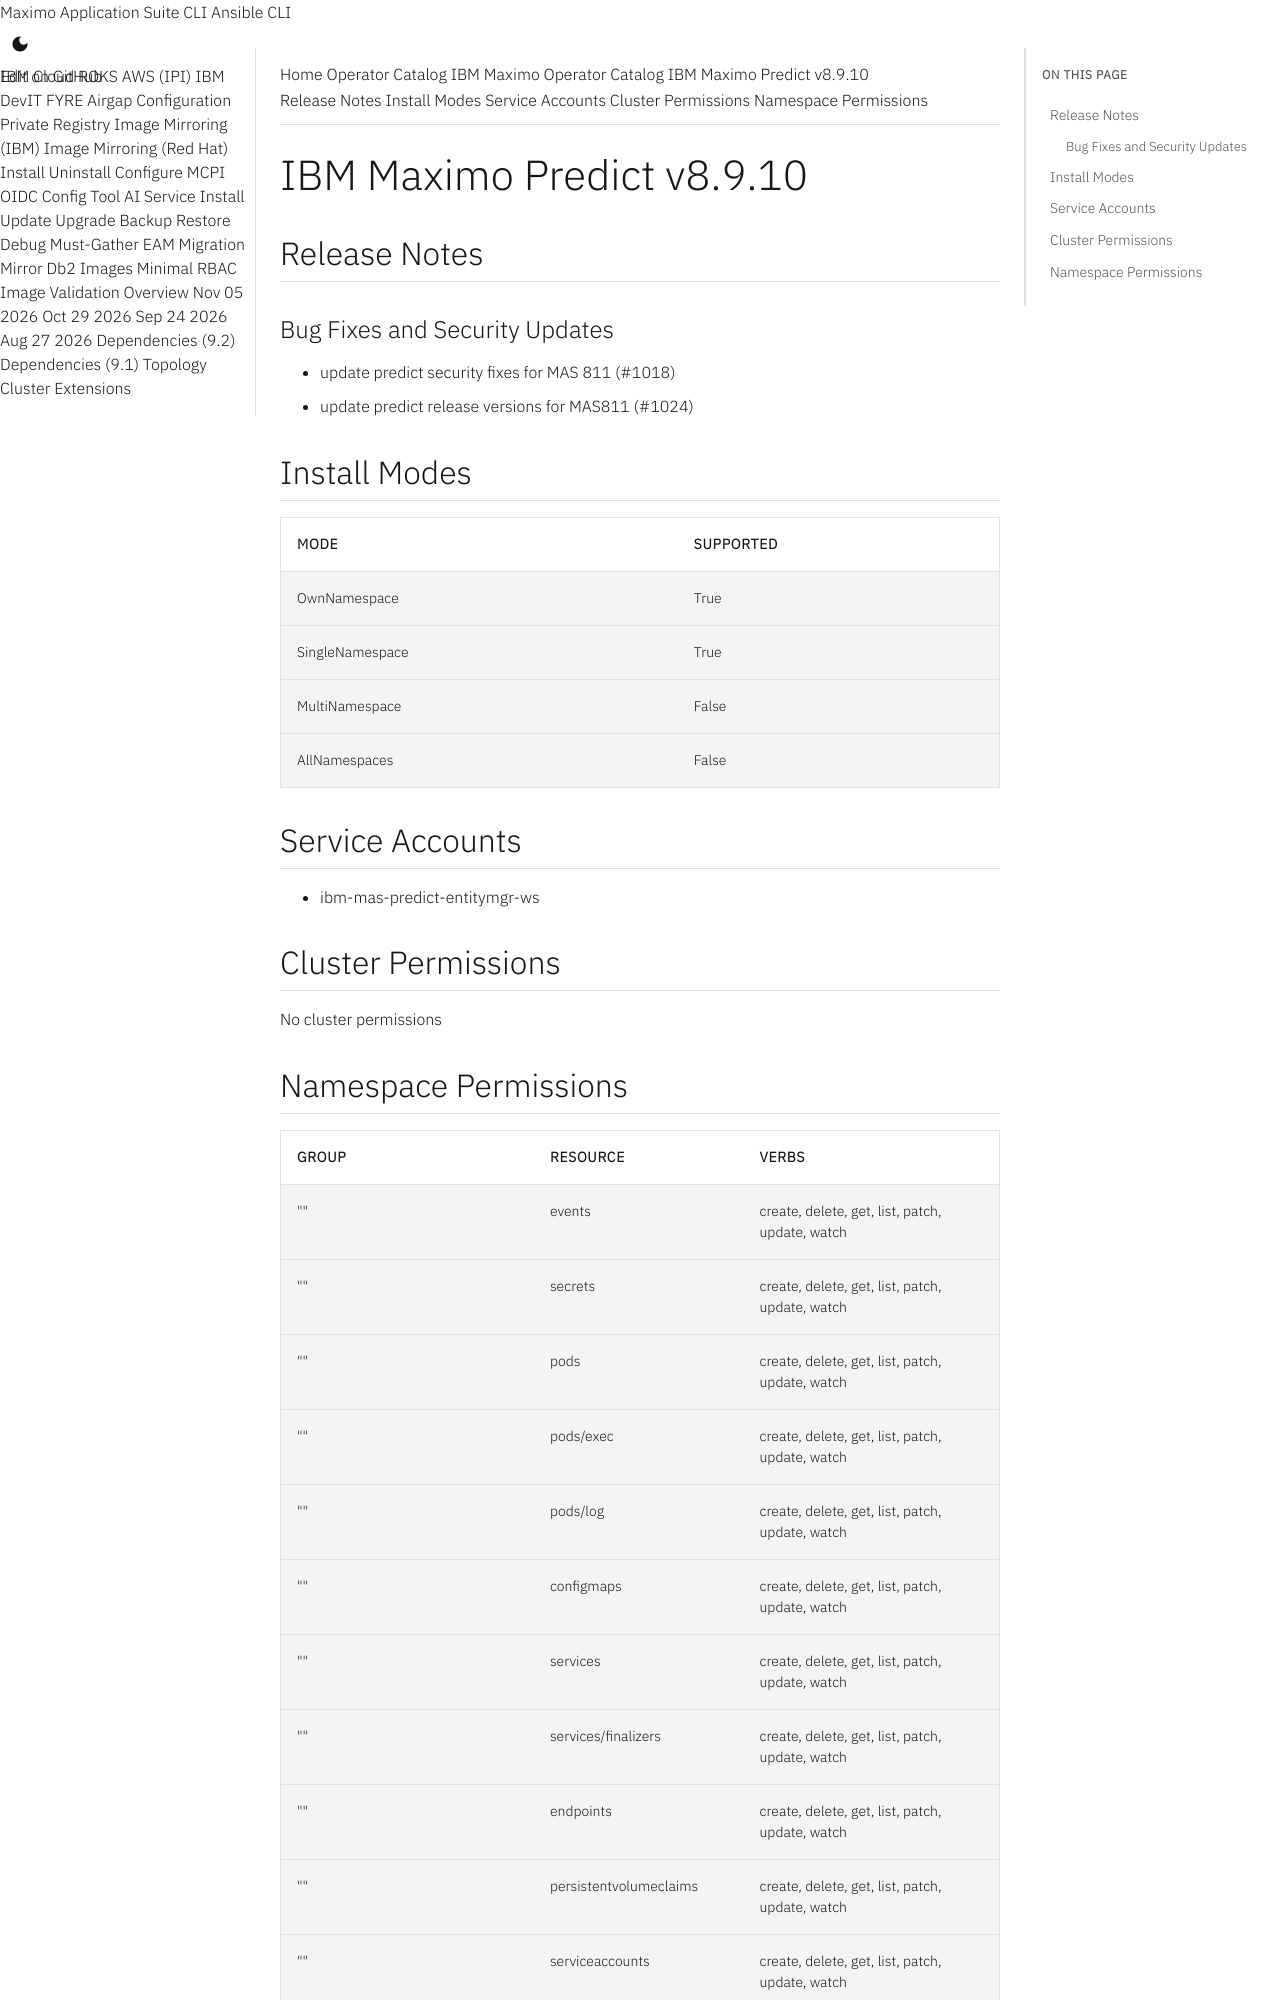

repository: ibm-mas/cli · page: catalogs/packages/ibm-mas-predict/8.9.10/index.html · generator: mkdocs

extra_breadcrumb_title_1: Operator Catalog
extra_breadcrumb_title_2: IBM Maximo Operator Catalog
extra_breadcrumb_url_2: ../../../
nav_title: Operator Catalog

IBM Maximo Predict v8.9.10
================================================================================

Release Notes
--------------------------------------------------------------------------------
### Bug Fixes and Security Updates
- update predict security fixes for MAS 811 (#1018)
- update predict release versions for MAS811 (#1024)

Install Modes
--------------------------------------------------------------------------------
| Mode                 | Supported |
| :------------------- | :-------- |
| OwnNamespace         | True      |
| SingleNamespace      | True      |
| MultiNamespace       | False     |
| AllNamespaces        | False     |

Service Accounts
--------------------------------------------------------------------------------
- ibm-mas-predict-entitymgr-ws

Cluster Permissions
--------------------------------------------------------------------------------
No cluster permissions
